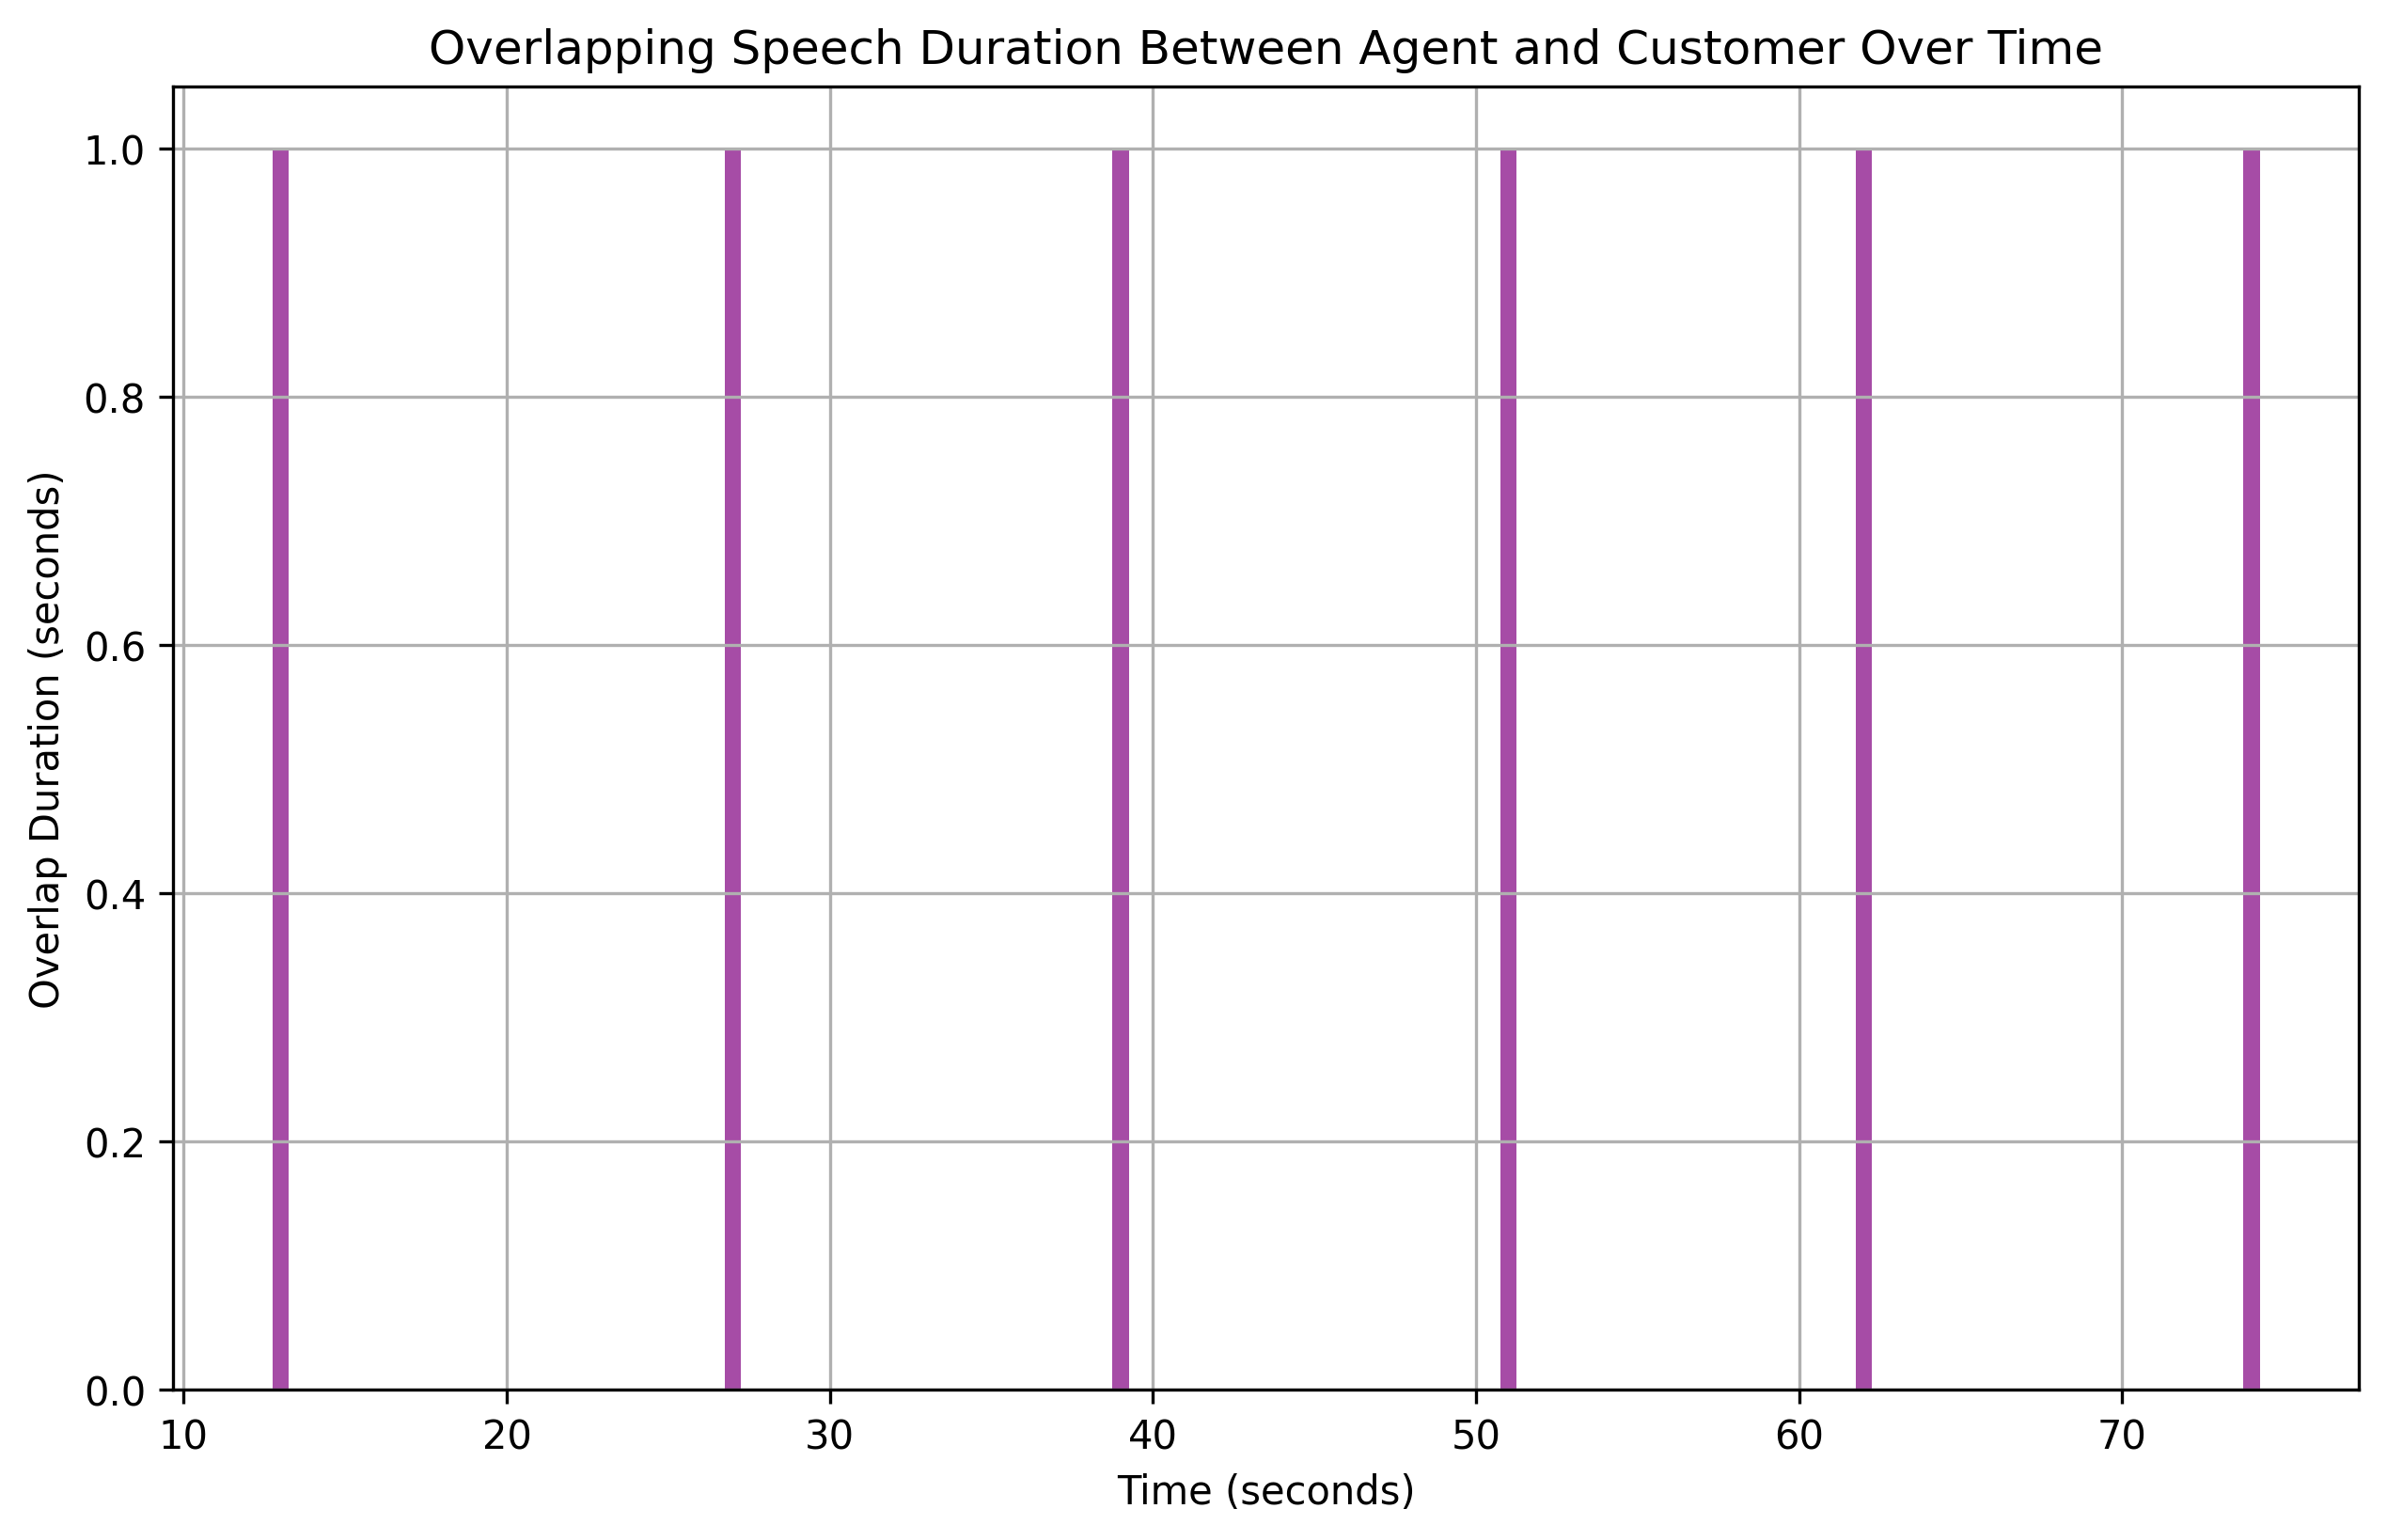

Data behind this chart, as committed beside it:
overlap_start, overlap_end, overlap_duration
13, 14, 1
27, 28, 1
39, 40, 1
51, 52, 1
62, 63, 1
74, 75, 1
